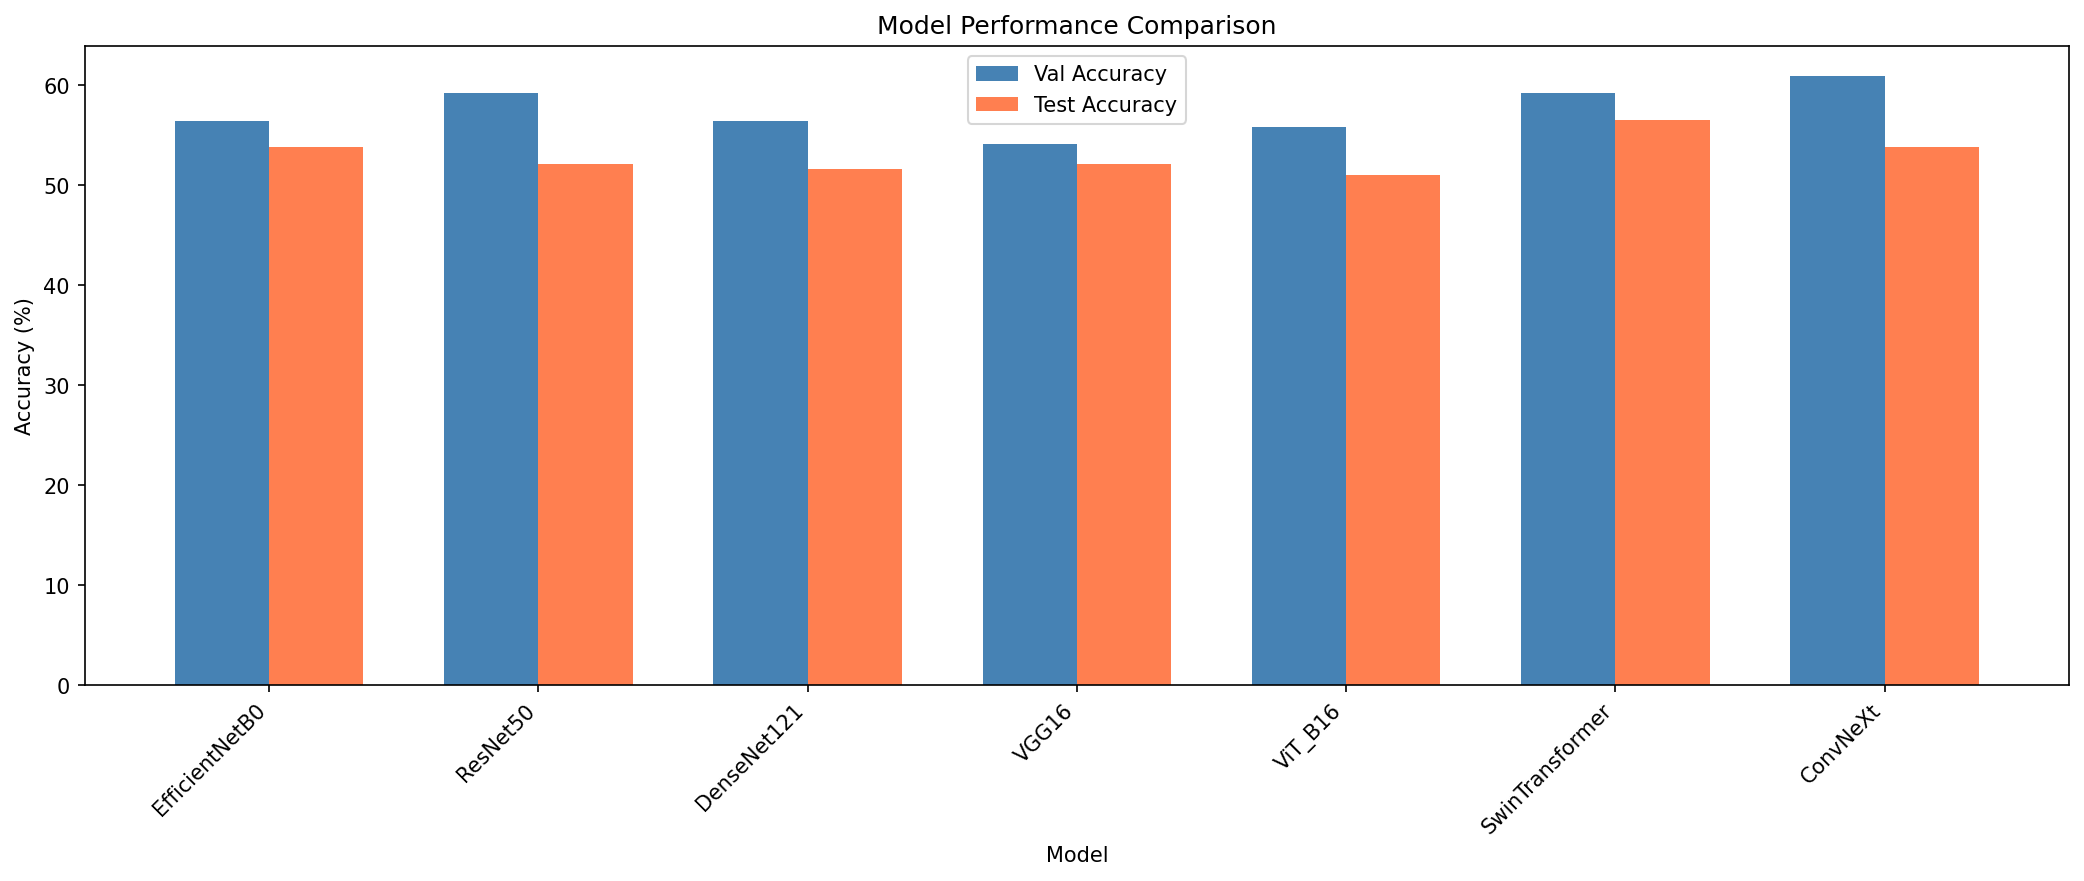

Data behind this chart, as committed beside it:
Model, Best Val Accuracy (%), Test Accuracy (%)
EfficientNetB0, 56.42, 53.8
ResNet50, 59.22, 52.17
DenseNet121, 56.42, 51.63
VGG16, 54.19, 52.17
ViT_B16, 55.87, 51.09
SwinTransformer, 59.22, 56.52
ConvNeXt, 60.89, 53.8
